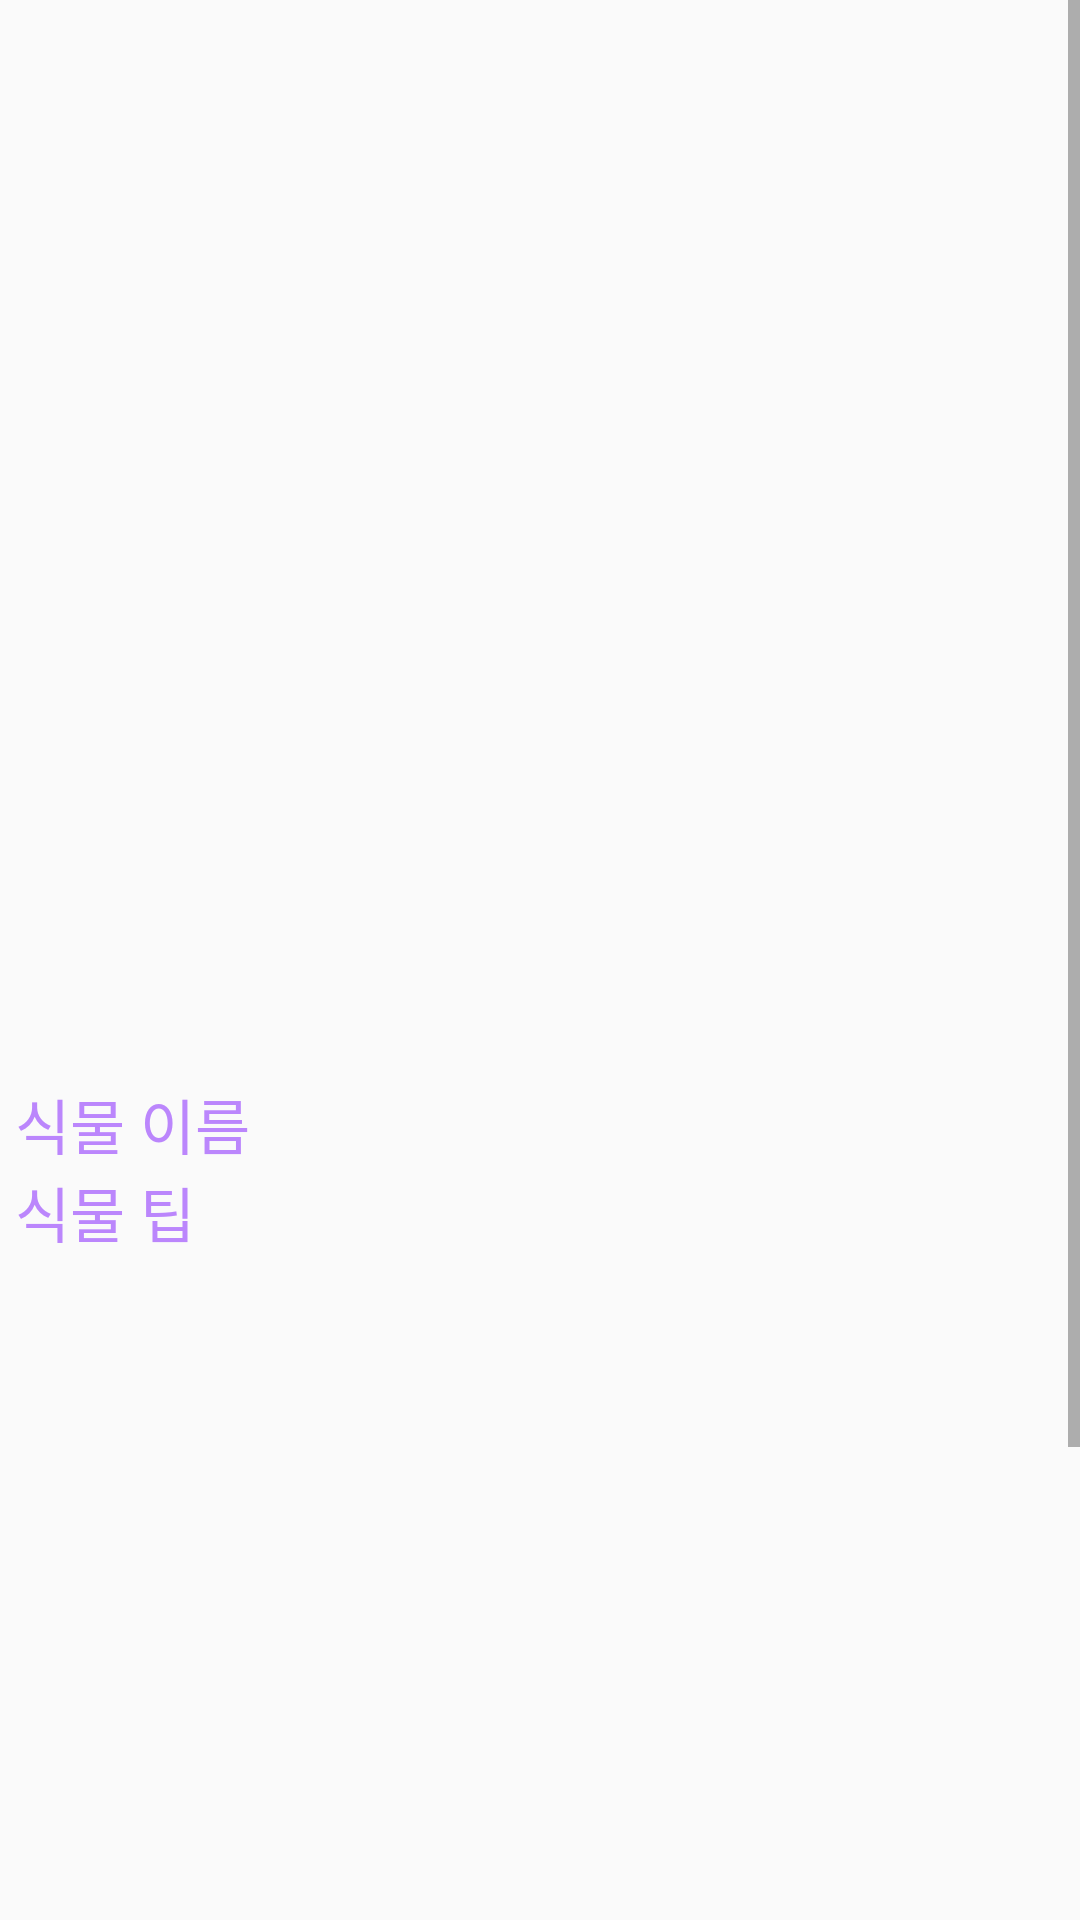

The Android layout XML behind this screen, and the referenced resources:
<!-- AndroidManifest.xml: application theme Theme.MyApplication -->
<!-- res/layout/activity_detail.xml -->
<?xml version="1.0" encoding="utf-8"?>
<RelativeLayout xmlns:android="http://schemas.android.com/apk/res/android"
    xmlns:tools="http://schemas.android.com/tools"
    android:layout_width="match_parent"
    android:layout_height="match_parent"
    tools:context=".DetailActivity">

    <ScrollView
        android:layout_width="match_parent"
        android:layout_height="match_parent">

        <LinearLayout
            android:layout_width="match_parent"
            android:layout_height="wrap_content"
            android:orientation="vertical">

            <FrameLayout
                android:layout_width="match_parent"
                android:layout_height="wrap_content">

                <ImageView
                    android:id="@+id/plant_detail_image"
                    android:layout_width="match_parent"
                    android:layout_height="360dp"
                    android:scaleType="fitXY" />

                <ImageButton
                    android:id="@+id/btn_goSearch"
                    android:layout_width="50dp"
                    android:layout_height="50dp"
                    android:background="@android:color/transparent"
                    android:src="@drawable/ic_baseline_arrow_back_ios_24" />

            </FrameLayout>

            <TextView
                android:id="@+id/plant_detail_name"
                android:layout_width="match_parent"
                android:layout_height="wrap_content"
                android:layout_marginStart="5dp"
                android:text="@string/plantName"
                android:textColor="@color/purple_200"
                android:textSize="20sp"/>

            <TextView
                android:id="@+id/plant_detail_tip"
                android:layout_width="match_parent"
                android:layout_height="400dp"
                android:layout_marginStart="5dp"
                android:text="@string/plantTip"
                android:textColor="@color/purple_200"
                android:textSize="20sp"/>

            <Button
                android:id="@+id/button_add_to_my_plant"
                android:layout_width="200dp"
                android:layout_height="50dp"
                android:layout_marginBottom="10dp"
                android:background="@drawable/btn_search_round"
                android:backgroundTint="#d3d3d3"
                android:layout_gravity="center"
                android:gravity="center"
                android:text="@string/add_to_my_plant"/>

        </LinearLayout>
    </ScrollView>

</RelativeLayout>
<!-- resources referenced by this layout -->
<resources>
  <color name="purple_200">#FFBB86FC</color>
  <!-- drawable btn_search_round (drawable) -->
  <?xml version="1.0" encoding="utf-8"?>
  <shape xmlns:android="http://schemas.android.com/apk/res/android">
      <corners android:radius="10dp"/>
      <stroke android:width="1dp" android:color="#d3d3d3"/>
      <padding android:left="1dp" android:right="1dp" android:bottom="1dp" android:top="1dp"/>
      <solid android:color="@color/white"/>
  </shape>
  <string name="add_to_my_plant">내 식물로 등록하기</string>
  <string name="plantName">식물 이름</string>
  <string name="plantTip">식물 팁</string>
  <style name="Theme.MyApplication" parent="Theme.AppCompat.Light">
          
          <item name="colorPrimary">@color/purple_500</item>
          <item name="colorPrimaryVariant">@color/purple_700</item>
          <item name="colorOnPrimary">@color/white</item>
          
          <item name="colorSecondary">@color/teal_200</item>
          <item name="colorSecondaryVariant">@color/teal_700</item>
          <item name="colorOnSecondary">@color/black</item>
          
          <item name="android:statusBarColor" tools:targetApi="l">?attr/colorPrimaryVariant</item>
          
          <item name="windowNoTitle">true</item>
      </style>
  <color name="white">#FFFFFFFF</color>
  <color name="purple_500">#FF6200EE</color>
  <color name="purple_700">#FF3700B3</color>
  <color name="teal_200">#FF03DAC5</color>
  <color name="teal_700">#FF018786</color>
  <color name="black">#FF000000</color>
</resources>
